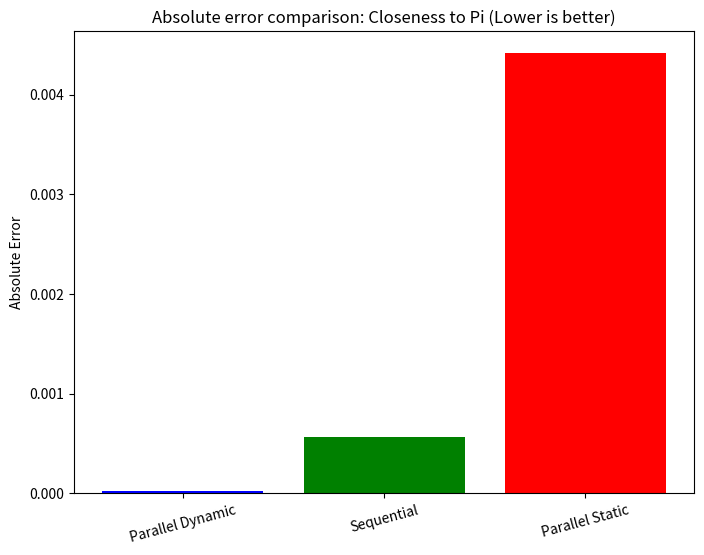

This figure's Python source:
# accuracy_comparison.py
# This script calculates and visualizes the accuracy (absolute error from actual Pi) of the three estimates.
# To run in Google Colab, simply execute the cells.

import math
import matplotlib.pyplot as plt

# Hardcoded estimates from the screenshot
estimates = {
    'Parallel Dynamic': 3.1415704,
    'Sequential': 3.1410224,
    'Parallel Static': 3.14600632
}

# Actual value of Pi
real_pi = math.pi

# Calculate absolute differences
diffs = {k: abs(v - real_pi) for k, v in estimates.items()}

# Prepare data for plotting
labels = list(diffs.keys())
values = list(diffs.values())

# Create bar plot
plt.figure(figsize=(8, 6))
plt.bar(labels, values, color=['blue', 'green', 'red'])
plt.ylabel('Absolute Error')
plt.title('Absolute error comparison: Closeness to Pi (Lower is better)')
plt.xticks(rotation=15)
plt.show()

# Print the differences for reference
for label, diff in diffs.items():
    print(f"{label}: Absolute Error = {diff:.8f}")
